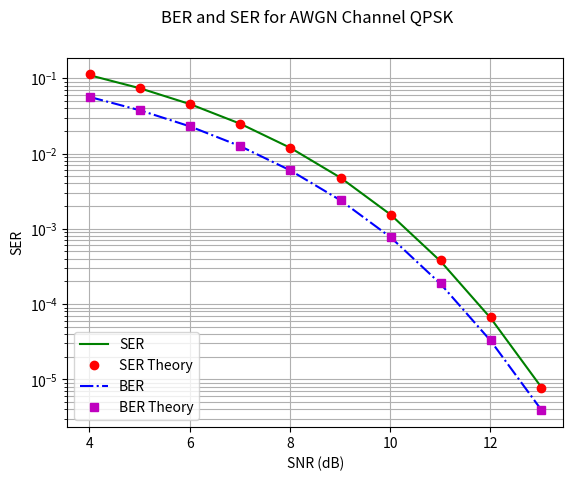

Source code (Python):
import numpy as np
import matplotlib.pyplot as plt
import numpy.random as nr
from scipy.stats import norm
def Q(x):
    return 1-norm.cdf(x);

blockLength = 1000; # Number of symbols in block
nBlocks=10000; # Number of blocks
EbdB = np.arange(1.0,10.1); # Energy per bit Eb in dB
Eb = 10**(EbdB/10); # Energy per bit Eb
No = 1; # Total noise power No
SNR = 2*Eb/No; # Signal-to-noise power ratio
SNRdB = 10*np.log10(SNR); # SNR in dB
SER = np.zeros(len(EbdB)); # Bit-error rate
BER = np.zeros(len(EbdB));  # Bit-error rate from formula

for blk in range(nBlocks):
    BitsI=nr.randint(2,size=blockLength); # I channel bits
    BitsQ=nr.randint(2,size=blockLength); # Q channel bits
    Sym=(2*BitsI-1)+1j*(2*BitsQ-1); # Complex symbols each power 2Eb
    # Complex Gaussian noise, I/Q power No/2
    noise=nr.normal(0.0,np.sqrt(No/2),blockLength)+1j*nr.normal(0,np.sqrt(No/2),blockLength);                   
    for K in range(len(EbdB)):
        TxSym=np.sqrt(Eb[K])*Sym; #Calculating transmitting symbol
        RxSym=TxSym+noise; #Calculating receiving symbol(y=x+n)
        DecBitsI=(np.real(RxSym)>0); #Detecting I bits
        DecBitsQ=(np.imag(RxSym)>0); #Detecting Q bits
        SER[K]=SER[K]+np.sum(np.logical_or(DecBitsI !=BitsI,DecBitsQ !=BitsQ)); #Total SER
        BER[K]=BER[K]+np.sum(DecBitsI !=BitsI)+np.sum(DecBitsQ !=BitsQ); #Total BER
        
    
SER = SER/blockLength/nBlocks; # Evaluating SYMBOL error rate
BER = BER/blockLength/nBlocks/2; # Evaluating bit error rate
# Plotting bit-error rate and symbol error rate from simulation and formula
plt.yscale('log')
plt.plot(SNRdB, SER,'g-');
plt.plot(SNRdB, 2*Q(np.sqrt(SNR)),'ro');
plt.plot(SNRdB, BER,'b-.');
plt.plot(SNRdB, Q(np.sqrt(SNR)),'ms');
plt.grid(1,which='both')
plt.suptitle('BER and SER for AWGN Channel QPSK')
plt.legend(["SER","SER Theory","BER","BER Theory"], loc ="lower left");
plt.xlabel('SNR (dB)')
plt.ylabel('SER') 
